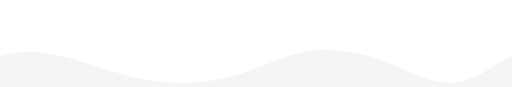
t = 0.00 s
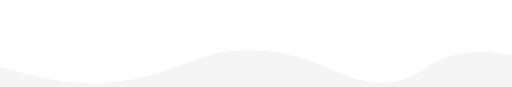
t = 3.75 s
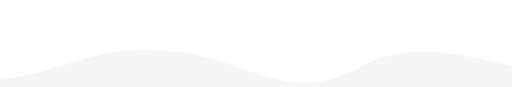
t = 7.50 s

The animated SVG that drew these frames (rendered in a browser with its animation timeline set to each time). Animation: 2 CSS @keyframes rules; frames cover the first 7.50 s, repeats indefinitely.

<svg xmlns="http://www.w3.org/2000/svg" width="2560px" height="434px" viewBox="0 0 2560 434"><style>
@keyframes a1_t { 0% { transform: translate(2560px,434px); } 100% { transform: translate(0px,434px); } }
@keyframes kv4ms8gsgyj3fl5ycm404j8e_t { 0% { transform: scale(1,1) translate(-2560px,-434.1px); animation-timing-function: cubic-bezier(.4,0,.6,1); } 49.288% { transform: scale(1.6,1) translate(-2560px,-434.1px); animation-timing-function: cubic-bezier(.3,0,.6,1); } 100% { transform: scale(1,1) translate(-2560px,-434.1px); } }
</style><title>wawe-1</title><desc>Created with Sketch.</desc><g style="animation: 30.43s linear infinite both a1_t;"><path d="M2460.5 334c32.2-23.1 65.5-40.1 99.5-51.9v-0.3c166.2-52.8 313.6-5.4 475.4 46.6c127.3 41 263.6 84.8 424.8 84.8c196.2 1.1 322.7-49.1 436.3-94.2c92-36.5 175.7-69.7 281.3-69.7c185.9 0 298.1 51.3 397 96.5c78.1 35.7 147.8 67.5 239 67.4c63.1-0.2 139.8-30.9 206.7-79.2c182.8-131.8 404-60.6 565.1-8.7c3.3 1 6.5 2.1 9.8 3.1c127.3 41 263.6 84.8 424.8 84.8c196.2 1.1 322.7-49.1 436.3-94.2c92-36.5 175.7-69.7 281.3-69.7c185.9 0 298.1 51.3 397 96.5c78.1 35.7 147.8 67.5 239 67.4c63.1-0.2 134.5-39.4 206.7-79.2c33.2-18.2 66.6-36.6 99.5-51.3v151.4h-7680v-152.3c166.2-52.8 313.6-5.4 475.4 46.6c127.3 41 263.6 84.8 424.8 84.8c196.2 1.1 322.7-49.1 436.3-94.2c92-36.5 175.7-69.7 281.3-69.7c185.9 0 298.1 51.3 397 96.5c78.1 35.7 147.8 67.5 239 67.4c63.1-0.2 139.8-30.9 206.7-79.2Z" fill="#f5f5f5" fill-rule="evenodd" transform="translate(2560,434) translate(-2560,-434.1)" style="animation: 30.43s linear infinite both kv4ms8gsgyj3fl5ycm404j8e_t;"/></g></svg>
